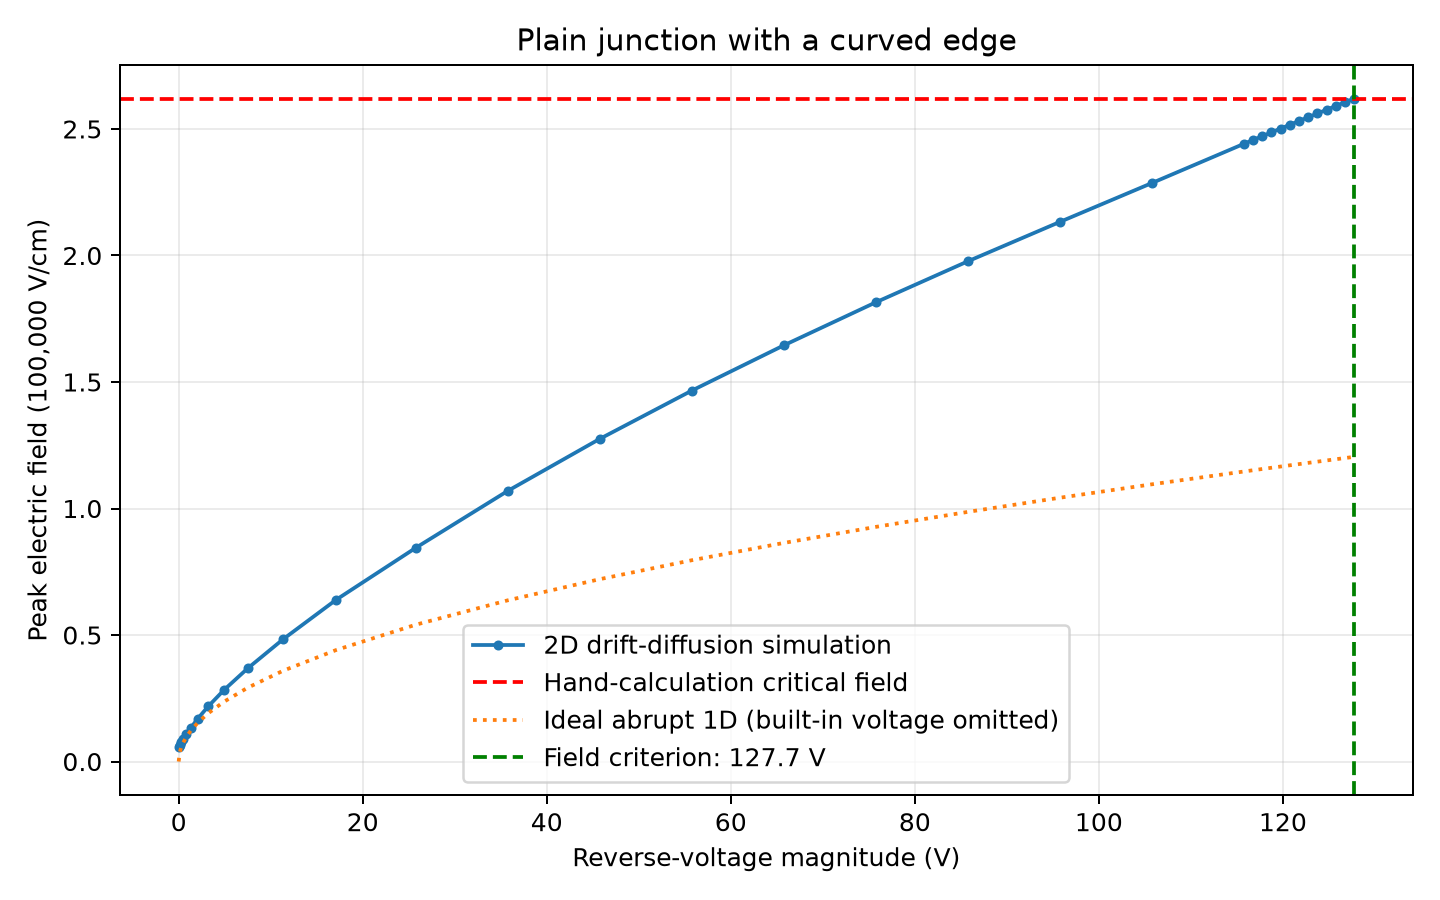

The table this chart was drawn from, first rows:
reverse_voltage_V, peak_field_V_cm, peak_x_um, peak_depth_um, anode_A_per_cm, cathode_A_per_cm
0, 5862, 42.83, 0.9088, 1.0524591531703964e-15, 0.0
0.1, 6575, 42.83, 0.9088, -9.98395782057155e-12, 9.91599334888023e-12
0.25, 7569, 42.83, 0.9088, -1.791346571441439e-11, 1.79767319533598e-11
0.475, 8938, 42.83, 0.9088, -2.925105192585839e-11, 2.924832859807314e-11
0.8125, 10800, 42.83, 0.9088, -4.0150731212962754e-11, 4.022321804344682e-11
1.319, 13321, 42.7, 0.09935, -5.567664417783911e-11, 5.5738897024572786e-11
2.078, 16976, 42.7, 0.09935, -7.55491198522794e-11, 7.534503997135765e-11
3.217, 21835, 42.7, 0.09935, -9.84387310285962e-11, 9.824467462792611e-11
4.926, 28281, 42.7, 0.09935, -1.2722852232038597e-10, 1.2703911141981558e-10
7.489, 36793, 42.7, 0.09935, -1.6354517395516227e-10, 1.6335749636544738e-10
11.33, 48294, 42.55, 0.4287, -2.0606155478301086e-10, 2.0699505902333322e-10
17.1, 63903, 42.55, 0.4287, -2.6310407165144194e-10, 2.620554290517921e-10
25.75, 84427, 42.55, 0.4287, -3.325416368132772e-10, 3.3122935101609797e-10
35.75, 106937, 42.33, 0.375, -3.9605283372116446e-10, 3.991936345371474e-10
45.75, 127501, 42.33, 0.375, -4.553879676734592e-10, 4.580639073189917e-10
55.75, 146574, 42.33, 0.375, -5.099583758905313e-10, 5.129999877269868e-10
65.75, 164464, 42.33, 0.375, -5.599909643634479e-10, 5.633832943447675e-10
75.75, 181476, 42.33, 0.375, -6.07729244416925e-10, 6.112523050780684e-10
85.75, 197687, 42.33, 0.375, -6.536695234279884e-10, 6.560951223249296e-10
95.75, 213252, 42.33, 0.375, -6.942749015270321e-10, 6.975637999408703e-10
105.7, 228615, 42.1, 0.0553, -7.36189691563606e-10, 7.389980935786227e-10
115.7, 244117, 42.1, 0.0553, -7.748054418672528e-10, 7.776634743811694e-10
116.7, 245635, 42.1, 0.0553, -7.784331058216942e-10, 7.816511498384205e-10
117.7, 247148, 42.1, 0.0553, -7.822779155038489e-10, 7.860511529858335e-10
118.7, 248656, 42.1, 0.0553, -7.878959482884215e-10, 7.901586976391843e-10
119.7, 250158, 42.1, 0.0553, -7.908498561326664e-10, 7.938438329712908e-10
120.7, 251656, 42.1, 0.0553, -7.945023264407047e-10, 7.974357776941424e-10
121.7, 253150, 42.1, 0.0553, -7.978171266645433e-10, 8.010823372182778e-10
122.7, 254639, 42.1, 0.0553, -8.017879049427764e-10, 8.049936977355229e-10
123.7, 256124, 42.1, 0.0553, -8.05281836472581e-10, 8.09244250524108e-10
124.7, 257606, 42.1, 0.0553, -8.113300630872057e-10, 8.132235292525756e-10
125.7, 259083, 42.1, 0.0553, -8.13737395192894e-10, 8.165914622426303e-10
126.7, 260556, 42.1, 0.0553, -8.170477998041494e-10, 8.19883098927133e-10
127.7, 262026, 42.1, 0.0553, -8.193461973623468e-10, 8.235817287867073e-10
